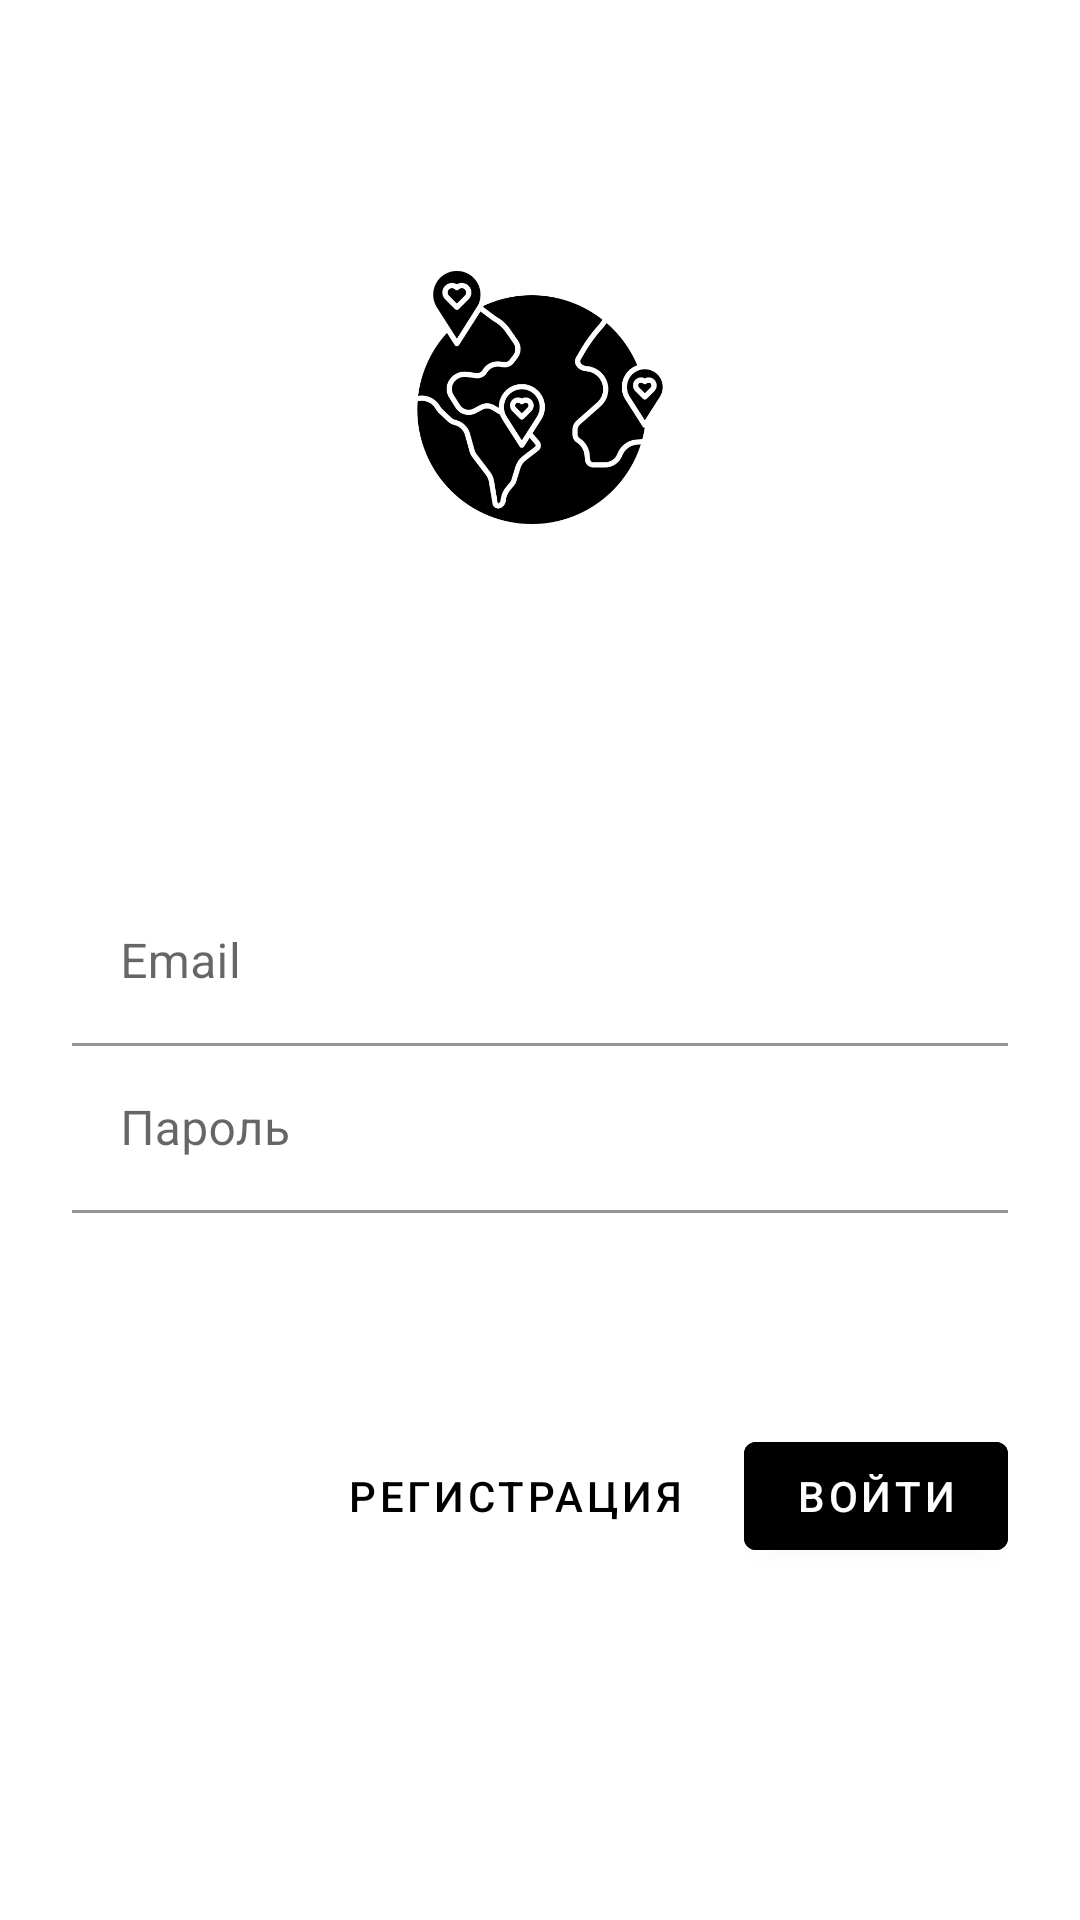

This screen was rendered from an Android layout file. Write that file and the resources it references.
<!-- AndroidManifest.xml: application theme Theme.LogIn1703 -->
<!-- res/layout/fragment_log_in.xml -->
<?xml version="1.0" encoding="utf-8"?>
<ScrollView xmlns:android="http://schemas.android.com/apk/res/android"
    xmlns:app="http://schemas.android.com/apk/res-auto"
    xmlns:tools="http://schemas.android.com/tools"
    android:layout_width="match_parent"
    android:layout_height="match_parent">

    <LinearLayout
        android:layout_width="match_parent"
        android:layout_height="wrap_content"
        android:clipChildren="false"
        android:clipToPadding="false"
        android:orientation="vertical"
        android:padding="24dp"
        android:paddingTop="16dp">

        <ImageView
            android:layout_width="90dp"
            android:layout_height="121dp"
            android:layout_gravity="center_horizontal"
            android:layout_marginTop="48dp"
            android:layout_marginBottom="100dp"
            app:srcCompat="@drawable/icon" />

        <com.google.android.material.textfield.TextInputLayout
            android:layout_width="match_parent"
            android:layout_height="wrap_content"
            android:hint="@string/log_in_hint_email">

            <com.google.android.material.textfield.TextInputEditText
                android:id="@+id/message"
                android:layout_width="match_parent"
                android:layout_height="wrap_content"
                android:background="@color/white"
                android:inputType="textEmailAddress"
                android:maxLines="1" />
        </com.google.android.material.textfield.TextInputLayout>

        <com.google.android.material.textfield.TextInputLayout
            android:id="@+id/log_in_password_text_input"
            android:layout_width="match_parent"
            android:layout_height="wrap_content"
            android:hint="@string/log_in_hint_password"
            app:errorEnabled="true">

            <com.google.android.material.textfield.TextInputEditText
                android:id="@+id/log_in_password_input"
                android:layout_width="match_parent"
                android:layout_height="wrap_content"
                android:background="@color/white"
                android:inputType="textPassword" />
        </com.google.android.material.textfield.TextInputLayout>

        <RelativeLayout
            android:layout_width="match_parent"
            android:layout_height="wrap_content"
            android:paddingTop="50dp">

            <com.google.android.material.button.MaterialButton
                android:id="@+id/log_in_button"
                android:layout_width="wrap_content"
                android:layout_height="wrap_content"
                android:backgroundTint="@color/black"

                android:layout_alignParentEnd="true"
                android:layout_alignParentRight="true"
                android:text="@string/log_in_button_log_in" />

            <com.google.android.material.button.MaterialButton
                android:id="@+id/sign_in_button"
                android:layout_width="wrap_content"
                android:layout_height="wrap_content"
                android:layout_marginEnd="12dp"
                android:layout_marginRight="12dp"
                android:textColor="@color/black"
                style="?attr/borderlessButtonStyle"
                android:layout_toStartOf="@id/log_in_button"
                android:layout_toLeftOf="@id/log_in_button"
                android:text="@string/log_in_button_sign_in" />

        </RelativeLayout>

    </LinearLayout>
</ScrollView>
<!-- resources referenced by this layout -->
<resources>
  <color name="black">#FF000000</color>
  <color name="white">#FFFFFFFF</color>
  <!-- drawable icon: png bitmap (drawable, 24894 bytes) -->
  <string name="log_in_button_log_in">Войти</string>
  <string name="log_in_button_sign_in">Регистрация</string>
  <string name="log_in_hint_email">Email</string>
  <string name="log_in_hint_password">Пароль</string>
  <style name="Theme.LogIn1703" parent="Theme.MaterialComponents.DayNight.NoActionBar">
          
          <item name="colorPrimary">@color/hard_green</item>
          <item name="colorPrimaryVariant">@color/purple_700</item>
          <item name="colorOnPrimary">@color/white</item>
          
          <item name="colorSecondary">@color/teal_200</item>
          <item name="colorSecondaryVariant">@color/teal_700</item>
          <item name="colorOnSecondary">@color/black</item>
          
          <item name="android:statusBarColor" tools:targetApi="l">?attr/colorPrimaryVariant</item>
          
          <item name="android:windowFullscreen">true</item>
      </style>
  <color name="hard_green">#385456</color>
  <color name="purple_700">#FF3700B3</color>
  <color name="teal_200">#FF03DAC5</color>
  <color name="teal_700">#FF018786</color>
</resources>
